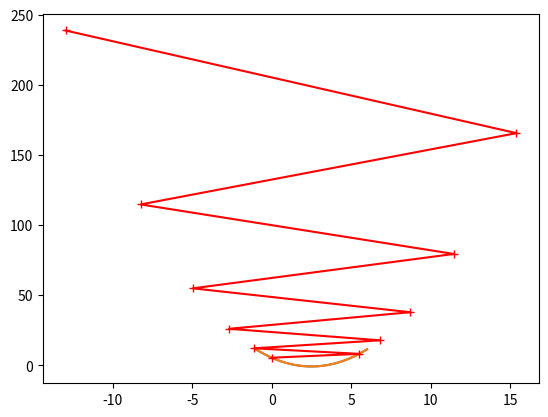

Reproduce this figure in Python.
import numpy as np
import matplotlib.pyplot as plt

x = np.linspace(-1, 6, 141)
y = (x - 2.5) ** 2 - 1
plt.plot(x ,y)
plt.show()
def dj(theta):
    return 2 * (theta - 2.5)
def J(theta):
    try:
        return (theta-2.5) ** 2 - 1
    except:
        return float('inf')

theta = 0.0
epsilon = 1e-8
eta = 0.1
theta_history = []

def gradient_descent(initial_theta, eta, n_iters= 1e4, epsilon=1e-8):
    theta = initial_theta
    theta_history.append(initial_theta)
    
    i_iter = 0


    while i_iter < n_iters:
        gradient = dj(theta)
        # gradient => grad(wi)
        last_theta = theta
        # w = numpy array [w1, w2, w3,..., w100000000]
        # int 
        theta = theta - eta * gradient
        # w1 - grad(w1), w2 - grad(w2)
        # w (numpy array) = w - grad(w)
        theta_history.append(theta)

        if (abs(J(theta) - J(last_theta)) < epsilon):
            break
        i_iter += 1

def plot_theta_history():
    plt.plot(x, J(x))
    plt.plot(np.array(theta_history), J(np.array(theta_history)), 'r', marker='+')
    plt.show()

eta = 1.1
theta_history = []
gradient_descent(0., eta, n_iters=10)
plot_theta_history()
print(theta_history[-1])